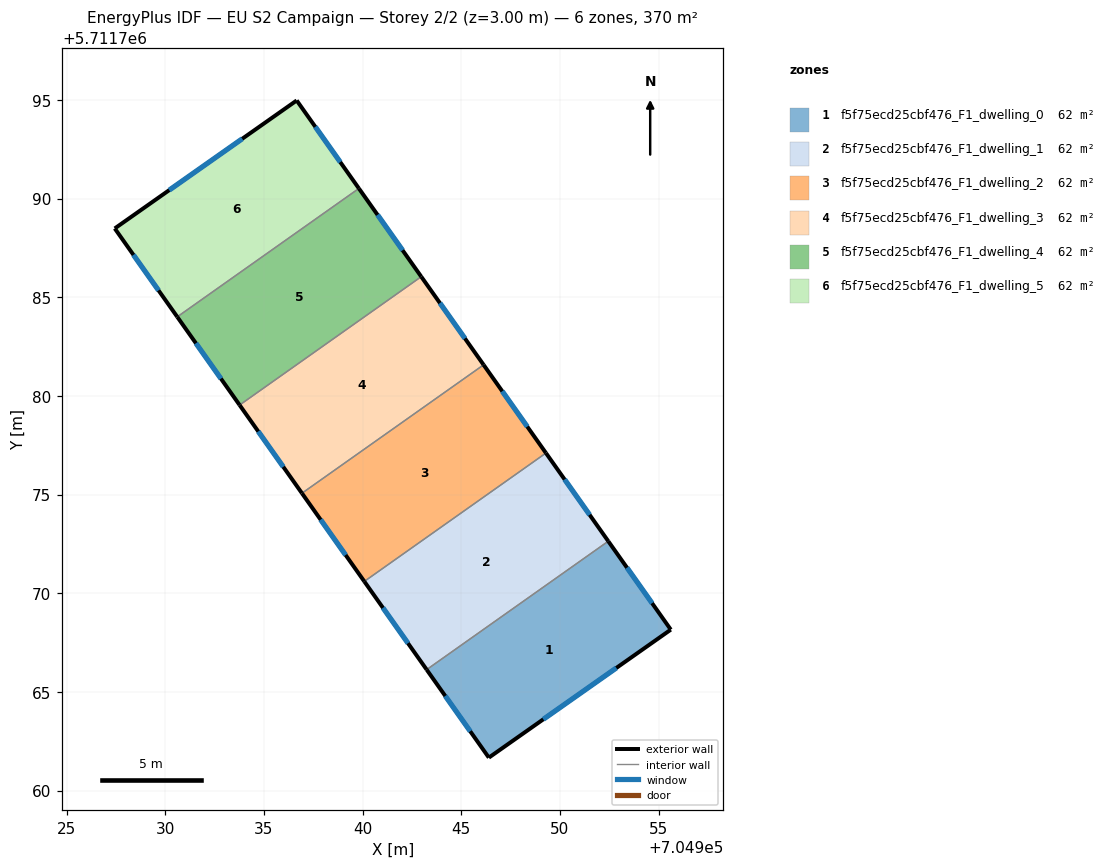
=== STOREY PLAN SPEC (per zone: floor XY polygon, exterior-wall plan segments, windows/doors) ===
zone 1: f5f75ecd25cbf476_F1_dwelling_0  (61.7 m²)
  floor: (704952.45, 5711772.63) (704955.62, 5711768.15) (704946.40, 5711761.67) (704943.25, 5711766.13)
  exterior wall: (704955.62, 5711768.15) – (704952.45, 5711772.63)  [5.5 m]
    window: (704954.67, 5711769.49) – (704953.40, 5711771.29)  [2.7 m²]
  exterior wall: (704946.40, 5711761.67) – (704955.62, 5711768.15)  [11.3 m]
    window: (704949.16, 5711763.61) – (704952.86, 5711766.21)  [5.4 m²]
  exterior wall: (704943.25, 5711766.13) – (704946.40, 5711761.67)  [5.5 m]
    window: (704944.19, 5711764.79) – (704945.46, 5711763.00)  [2.6 m²]
  interior walls: 1
zone 2: f5f75ecd25cbf476_F1_dwelling_1  (61.7 m²)
  floor: (704949.29, 5711777.10) (704952.45, 5711772.63) (704943.25, 5711766.13) (704940.09, 5711770.60)
  exterior wall: (704952.45, 5711772.63) – (704949.29, 5711777.10)  [5.5 m]
    window: (704951.51, 5711773.97) – (704950.24, 5711775.77)  [2.6 m²]
  exterior wall: (704940.09, 5711770.60) – (704943.25, 5711766.13)  [5.5 m]
    window: (704941.03, 5711769.26) – (704942.30, 5711767.46)  [2.6 m²]
  interior walls: 2
zone 3: f5f75ecd25cbf476_F1_dwelling_2  (61.7 m²)
  floor: (704946.13, 5711781.57) (704949.29, 5711777.10) (704940.09, 5711770.60) (704936.93, 5711775.07)
  exterior wall: (704949.29, 5711777.10) – (704946.13, 5711781.57)  [5.5 m]
    window: (704948.35, 5711778.44) – (704947.08, 5711780.23)  [2.6 m²]
  exterior wall: (704936.93, 5711775.07) – (704940.09, 5711770.60)  [5.5 m]
    window: (704937.87, 5711773.73) – (704939.14, 5711771.93)  [2.6 m²]
  interior walls: 2
zone 4: f5f75ecd25cbf476_F1_dwelling_3  (61.7 m²)
  floor: (704942.97, 5711786.04) (704946.13, 5711781.57) (704936.93, 5711775.07) (704933.77, 5711779.54)
  exterior wall: (704946.13, 5711781.57) – (704942.97, 5711786.04)  [5.5 m]
    window: (704945.19, 5711782.91) – (704943.92, 5711784.70)  [2.6 m²]
  exterior wall: (704933.77, 5711779.54) – (704936.93, 5711775.07)  [5.5 m]
    window: (704934.71, 5711778.20) – (704935.98, 5711776.40)  [2.6 m²]
  interior walls: 2
zone 5: f5f75ecd25cbf476_F1_dwelling_4  (61.7 m²)
  floor: (704939.81, 5711790.51) (704942.97, 5711786.04) (704933.77, 5711779.54) (704930.61, 5711784.00)
  exterior wall: (704942.97, 5711786.04) – (704939.81, 5711790.51)  [5.5 m]
    window: (704942.03, 5711787.38) – (704940.76, 5711789.17)  [2.6 m²]
  exterior wall: (704930.61, 5711784.00) – (704933.77, 5711779.54)  [5.5 m]
    window: (704931.55, 5711782.67) – (704932.82, 5711780.87)  [2.6 m²]
  interior walls: 2
zone 6: f5f75ecd25cbf476_F1_dwelling_5  (61.7 m²)
  floor: (704936.66, 5711794.97) (704939.81, 5711790.51) (704930.61, 5711784.00) (704927.44, 5711788.49)
  exterior wall: (704936.66, 5711794.97) – (704927.44, 5711788.49)  [11.3 m]
    window: (704933.90, 5711793.03) – (704930.20, 5711790.43)  [5.4 m²]
  exterior wall: (704939.81, 5711790.51) – (704936.66, 5711794.97)  [5.5 m]
    window: (704938.87, 5711791.85) – (704937.60, 5711793.64)  [2.6 m²]
  exterior wall: (704927.44, 5711788.49) – (704930.61, 5711784.00)  [5.5 m]
    window: (704928.39, 5711787.14) – (704929.66, 5711785.35)  [2.7 m²]
  interior walls: 1

=== DERIVED (storey summary) ===
Building: EU S2 Campaign
Storey: 2 of 2  (floor level z = 3.00 m)
Storey gross floor area: 370.3 m²
Zones on this storey: 6
  - f5f75ecd25cbf476_F1_dwelling_0: floor 61.7 m²; exterior wall 22.2 m (66.7 m²); 3 window(s) 10.7 m²; WWR 16.1%
  - f5f75ecd25cbf476_F1_dwelling_1: floor 61.7 m²; exterior wall 10.9 m (32.8 m²); 2 window(s) 5.3 m²; WWR 16.1%
  - f5f75ecd25cbf476_F1_dwelling_2: floor 61.7 m²; exterior wall 10.9 m (32.8 m²); 2 window(s) 5.3 m²; WWR 16.1%
  - f5f75ecd25cbf476_F1_dwelling_3: floor 61.7 m²; exterior wall 10.9 m (32.8 m²); 2 window(s) 5.3 m²; WWR 16.1%
  - f5f75ecd25cbf476_F1_dwelling_4: floor 61.7 m²; exterior wall 10.9 m (32.8 m²); 2 window(s) 5.3 m²; WWR 16.1%
  - f5f75ecd25cbf476_F1_dwelling_5: floor 61.7 m²; exterior wall 22.2 m (66.7 m²); 3 window(s) 10.7 m²; WWR 16.1%
Zone adjacency (shared interzone walls):
  - f5f75ecd25cbf476_F1_dwelling_0 ↔ f5f75ecd25cbf476_F1_dwelling_1
  - f5f75ecd25cbf476_F1_dwelling_1 ↔ f5f75ecd25cbf476_F1_dwelling_2
  - f5f75ecd25cbf476_F1_dwelling_2 ↔ f5f75ecd25cbf476_F1_dwelling_3
  - f5f75ecd25cbf476_F1_dwelling_3 ↔ f5f75ecd25cbf476_F1_dwelling_4
  - f5f75ecd25cbf476_F1_dwelling_4 ↔ f5f75ecd25cbf476_F1_dwelling_5